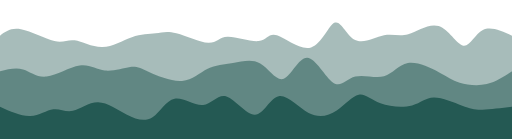
t = 0.00 s
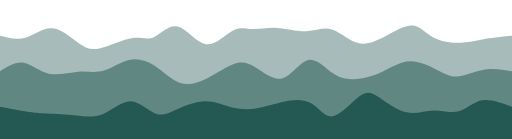
t = 0.75 s
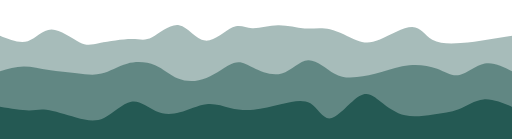
t = 1.25 s
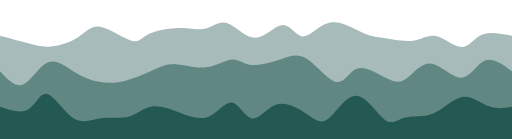
t = 2.00 s
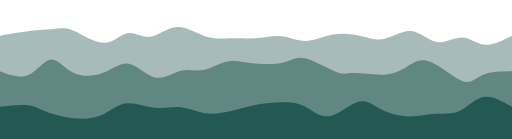
t = 2.75 s
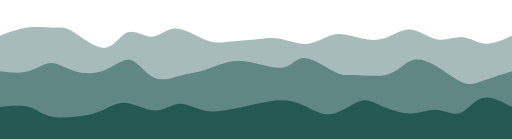
t = 3.25 s

The animated SVG that drew these frames (rendered in a browser with its animation timeline set to each time). Animation: 3 CSS @keyframes rules; one cycle of 4.00 s, repeats indefinitely.

<svg width="100%" height="100%" id="svg" viewBox="0 0 1440 390" xmlns="http://www.w3.org/2000/svg" class="transition duration-300 ease-in-out delay-150"><style>
          .path-0{
            animation:pathAnim-0 4s;
            animation-timing-function: linear;
            animation-iteration-count: infinite;
          }
          @keyframes pathAnim-0{
            0%{
              d: path("M 0,400 C 0,400 0,100 0,100 C 15.53379192045032,88.38395770064632 31.06758384090064,76.76791540129264 59,82 C 86.93241615909936,87.23208459870736 127.26345655684776,109.31229609547577 153,115 C 178.73654344315224,120.68770390452423 189.87858993170838,109.98290021680424 210,113 C 230.12141006829162,116.01709978319576 259.2221837163187,132.75610303730724 288,132 C 316.7778162836813,131.24389696269276 345.2326752030167,112.99268763396675 371,104 C 396.7673247969833,95.00731236603325 419.84711547161476,95.27314642682572 438,93 C 456.15288452838524,90.72685357317428 469.37886291052416,85.91472665873033 496,93 C 522.6211370894758,100.08527334126967 562.6374328862885,119.06794693825294 586,120 C 609.3625671137115,120.93205306174706 616.0714055443218,103.81348558825789 640,103 C 663.9285944556782,102.18651441174211 705.0769449364244,117.67811070871552 728,115 C 750.9230550635756,112.32188929128448 755.6208147099806,91.47407157687998 779,99 C 802.3791852900194,106.52592842312002 844.4397962236535,142.42560298376452 875,133 C 905.5602037763465,123.57439701623547 924.6200003954052,68.82351648806183 942,63 C 959.3799996045948,57.17648351193817 975.0802021947258,100.28033106398819 999,112 C 1022.9197978052742,123.71966893601181 1055.0591908256913,104.0551592559854 1080,99 C 1104.9408091743087,93.9448407440146 1122.6830345025082,103.49903191207021 1148,96 C 1173.3169654974918,88.50096808792979 1206.208671164276,63.94871309573375 1234,73 C 1261.791328835724,82.05128690426625 1284.4822808403871,124.70611570499474 1303,128 C 1321.5177191596129,131.29388429500526 1335.862205474175,95.22682408428722 1358,84 C 1380.137794525825,72.77317591571278 1410.0688972629125,86.38658795785639 1440,100 C 1440,100 1440,400 1440,400 Z");
            }
            25%{
              d: path("M 0,400 C 0,400 0,100 0,100 C 26.954887638364298,112.22737391413042 53.909775276728595,124.45474782826084 77,113 C 100.0902247232714,101.54525217173916 119.31578653144993,66.40838260108704 145,67 C 170.68421346855007,67.59161739891296 202.82707859747177,103.91172176739096 224,123 C 245.17292140252823,142.08827823260904 255.375899078663,143.94473032934914 280,136 C 304.624100921337,128.05526967065086 343.6693250878763,110.30935691521259 370,108 C 396.3306749121237,105.69064308478741 409.9468005698319,118.81784200980056 430,108 C 450.0531994301681,97.18215799019944 476.54347263279567,62.41927504558522 501,68 C 525.4565273672043,73.58072495441478 547.8793088989855,119.50505780785858 576,125 C 604.1206911010145,130.49494219214142 637.939291771262,95.56049372298048 659,80 C 680.060708228738,64.43950627701952 688.3635240159665,68.25296730021942 706,70 C 723.6364759840335,71.74703269978058 750.6066121648718,71.42763707614185 778,71 C 805.3933878351282,70.57236292385815 833.2100273245466,70.03648439521315 858,72 C 882.7899726754534,73.96351560478685 904.553278536942,78.42642534300556 928,88 C 951.446721463058,97.57357465699444 976.5768585276855,112.25781423276466 998,120 C 1019.4231414723145,127.74218576723534 1037.1392873523153,128.54231772593573 1066,112 C 1094.8607126476847,95.45768227406427 1134.8659920630537,61.57291486349236 1159,63 C 1183.1340079369463,64.42708513650764 1191.39674439547,101.16602282009484 1212,115 C 1232.60325560453,128.83397717990516 1265.5470303550655,119.76299385612832 1295,117 C 1324.4529696449345,114.23700614387168 1350.415134184267,117.78200175539192 1374,116 C 1397.584865815733,114.21799824460808 1418.7924329078664,107.10899912230404 1440,100 C 1440,100 1440,400 1440,400 Z");
            }
            50%{
              d: path("M 0,400 C 0,400 0,100 0,100 C 29.61163863808497,107.93285995211234 59.22327727616994,115.86571990422468 82,122 C 104.77672272383006,128.13428009577532 120.71852953340519,132.46998033521368 144,130 C 167.2814704665948,127.53001966478631 197.90260459020934,118.25435875492059 220,104 C 242.09739540979066,89.74564124507941 255.6710521057576,70.51258464510396 282,75 C 308.3289478942424,79.48741535489604 347.4131869867603,107.6953026646636 370,114 C 392.5868130132397,120.3046973353364 398.6761999472012,104.70620469624171 421,94 C 443.3238000527988,83.29379530375829 481.8820132244348,77.47987855036956 511,78 C 540.1179867755652,78.52012144963044 559.7957471550599,85.37428110228005 579,80 C 598.2042528449401,74.62571889771995 616.9349981553255,57.02299704051025 640,65 C 663.0650018446745,72.97700295948975 690.4642602236379,106.53373073567896 718,106 C 745.5357397763621,105.46626926432104 773.2079609501228,70.84208001677386 795,70 C 816.7920390498772,69.15791998322614 832.7038959758712,102.09794919722562 853,102 C 873.2961040241288,101.90205080277438 897.976455146392,68.76612319432368 928,63 C 958.023544853608,57.233876805676324 993.390283438561,78.83755802547971 1017,90 C 1040.609716561439,101.16244197452029 1052.4624110993639,101.88364470375747 1076,106 C 1099.5375889006361,110.11635529624253 1134.7600721639826,117.62786315949039 1161,114 C 1187.2399278360174,110.37213684050961 1204.4973002447057,95.60490265828092 1227,101 C 1249.5026997552943,106.39509734171908 1277.2507268571946,131.9525262073859 1298,132 C 1318.7492731428054,132.0474737926141 1332.4997923265157,106.58499251217545 1355,97 C 1377.5002076734843,87.41500748782455 1408.7501038367423,93.70750374391227 1440,100 C 1440,100 1440,400 1440,400 Z");
            }
            75%{
              d: path("M 0,400 C 0,400 0,100 0,100 C 28.832769622828707,90.44963939071337 57.66553924565741,80.89927878142673 84,75 C 110.33446075434259,69.10072121857327 134.17061264019907,66.85252426500645 151,65 C 167.82938735980093,63.147475734993556 177.65201019354632,61.69062415854748 203,80 C 228.34798980645368,98.30937584145252 269.22134658561566,136.38497910080366 296,135 C 322.77865341438434,133.61502089919634 335.462603463991,92.76945943823796 355,86 C 374.537396536009,79.23054056176204 400.9282395584206,106.5371831462445 424,106 C 447.0717604415794,105.4628168537555 466.8244383023265,77.08180797678405 493,75 C 519.1755616976735,72.91819202321595 551.7740072322736,97.13558494661933 579,110 C 606.2259927677264,122.86441505338067 628.0795327685792,124.37585223673861 653,121 C 677.9204672314208,117.62414776326139 705.9078616934098,109.36100610642627 729,107 C 752.0921383065902,104.63899389357373 770.2890204577816,108.18012333755627 792,112 C 813.7109795422184,115.81987666244373 838.9360564754637,119.91850054334869 864,119 C 889.0639435245363,118.08149945665131 913.9667536403631,112.14587448904905 940,108 C 966.0332463596369,103.85412551095095 993.196928963084,101.49800150045513 1017,105 C 1040.803071036916,108.50199849954487 1061.2455305073008,117.86211950913044 1084,109 C 1106.7544694926992,100.13788049086956 1131.8209490077122,73.05352046302306 1156,78 C 1180.1790509922878,82.94647953697694 1203.4706734618503,119.92379863877731 1228,123 C 1252.5293265381497,126.07620136122269 1278.2963571448865,95.25128498186764 1301,96 C 1323.7036428551135,96.74871501813236 1343.3438979586037,129.0710614337521 1366,135 C 1388.6561020413963,140.9289385662479 1414.3280510206982,120.46446928312395 1440,100 C 1440,100 1440,400 1440,400 Z");
            }
            100%{
              d: path("M 0,400 C 0,400 0,100 0,100 C 15.53379192045032,88.38395770064632 31.06758384090064,76.76791540129264 59,82 C 86.93241615909936,87.23208459870736 127.26345655684776,109.31229609547577 153,115 C 178.73654344315224,120.68770390452423 189.87858993170838,109.98290021680424 210,113 C 230.12141006829162,116.01709978319576 259.2221837163187,132.75610303730724 288,132 C 316.7778162836813,131.24389696269276 345.2326752030167,112.99268763396675 371,104 C 396.7673247969833,95.00731236603325 419.84711547161476,95.27314642682572 438,93 C 456.15288452838524,90.72685357317428 469.37886291052416,85.91472665873033 496,93 C 522.6211370894758,100.08527334126967 562.6374328862885,119.06794693825294 586,120 C 609.3625671137115,120.93205306174706 616.0714055443218,103.81348558825789 640,103 C 663.9285944556782,102.18651441174211 705.0769449364244,117.67811070871552 728,115 C 750.9230550635756,112.32188929128448 755.6208147099806,91.47407157687998 779,99 C 802.3791852900194,106.52592842312002 844.4397962236535,142.42560298376452 875,133 C 905.5602037763465,123.57439701623547 924.6200003954052,68.82351648806183 942,63 C 959.3799996045948,57.17648351193817 975.0802021947258,100.28033106398819 999,112 C 1022.9197978052742,123.71966893601181 1055.0591908256913,104.0551592559854 1080,99 C 1104.9408091743087,93.9448407440146 1122.6830345025082,103.49903191207021 1148,96 C 1173.3169654974918,88.50096808792979 1206.208671164276,63.94871309573375 1234,73 C 1261.791328835724,82.05128690426625 1284.4822808403871,124.70611570499474 1303,128 C 1321.5177191596129,131.29388429500526 1335.862205474175,95.22682408428722 1358,84 C 1380.137794525825,72.77317591571278 1410.0688972629125,86.38658795785639 1440,100 C 1440,100 1440,400 1440,400 Z");
            }
          }</style><path d="M 0,400 C 0,400 0,100 0,100 C 15.53379192045032,88.38395770064632 31.06758384090064,76.76791540129264 59,82 C 86.93241615909936,87.23208459870736 127.26345655684776,109.31229609547577 153,115 C 178.73654344315224,120.68770390452423 189.87858993170838,109.98290021680424 210,113 C 230.12141006829162,116.01709978319576 259.2221837163187,132.75610303730724 288,132 C 316.7778162836813,131.24389696269276 345.2326752030167,112.99268763396675 371,104 C 396.7673247969833,95.00731236603325 419.84711547161476,95.27314642682572 438,93 C 456.15288452838524,90.72685357317428 469.37886291052416,85.91472665873033 496,93 C 522.6211370894758,100.08527334126967 562.6374328862885,119.06794693825294 586,120 C 609.3625671137115,120.93205306174706 616.0714055443218,103.81348558825789 640,103 C 663.9285944556782,102.18651441174211 705.0769449364244,117.67811070871552 728,115 C 750.9230550635756,112.32188929128448 755.6208147099806,91.47407157687998 779,99 C 802.3791852900194,106.52592842312002 844.4397962236535,142.42560298376452 875,133 C 905.5602037763465,123.57439701623547 924.6200003954052,68.82351648806183 942,63 C 959.3799996045948,57.17648351193817 975.0802021947258,100.28033106398819 999,112 C 1022.9197978052742,123.71966893601181 1055.0591908256913,104.0551592559854 1080,99 C 1104.9408091743087,93.9448407440146 1122.6830345025082,103.49903191207021 1148,96 C 1173.3169654974918,88.50096808792979 1206.208671164276,63.94871309573375 1234,73 C 1261.791328835724,82.05128690426625 1284.4822808403871,124.70611570499474 1303,128 C 1321.5177191596129,131.29388429500526 1335.862205474175,95.22682408428722 1358,84 C 1380.137794525825,72.77317591571278 1410.0688972629125,86.38658795785639 1440,100 C 1440,100 1440,400 1440,400 Z" stroke="none" stroke-width="0" fill="#245953" fill-opacity="0.4" class="transition-all duration-300 ease-in-out delay-150 path-0"></path><style>
          .path-1{
            animation:pathAnim-1 4s;
            animation-timing-function: linear;
            animation-iteration-count: infinite;
          }
          @keyframes pathAnim-1{
            0%{
              d: path("M 0,400 C 0,400 0,200 0,200 C 22.378485568464114,194.5424995895676 44.75697113692823,189.0849991791352 65,195 C 85.24302886307177,200.9150008208648 103.35060102075118,218.20250287302673 131,215 C 158.64939897924882,211.79749712697327 195.84062478006712,188.1049893287578 224,184 C 252.15937521993288,179.8950106712422 271.2868998589803,195.37753981194217 295,198 C 318.7131001410197,200.62246018805783 347.01177578401183,190.3848514234736 366,188 C 384.98822421598817,185.6151485765264 394.66599700497244,191.08305449416346 419,202 C 443.33400299502756,212.91694550583654 482.32423619609847,229.28293059987251 512,227 C 541.6757638039015,224.71706940012749 562.037058210634,203.78522310634642 584,193 C 605.962941789366,182.21477689365358 629.5275309613652,181.57617697474174 655,177 C 680.4724690386348,172.42382302525826 707.8528179439055,163.9100689946866 732,178 C 756.1471820560945,192.0899310053134 777.061197263013,228.78354704651184 798,221 C 818.938802736987,213.21645295348816 839.9023930040424,160.95574281926616 864,162 C 888.0976069959576,163.04425718073384 915.3292307208172,217.39348167642348 937,232 C 958.6707692791828,246.60651832357652 974.7806841126887,221.47033047504002 999,215 C 1023.2193158873113,208.52966952495998 1055.5480328284282,220.72519642341638 1080,214 C 1104.4519671715718,207.27480357658362 1121.0271845735979,181.6288838312945 1147,177 C 1172.9728154264021,172.3711161687055 1208.3432288771799,188.75926825140562 1233,202 C 1257.6567711228201,215.24073174859438 1271.5998999176823,225.33404316308307 1293,232 C 1314.4001000823177,238.66595683691693 1343.2571714520907,241.90455909626198 1369,236 C 1394.7428285479093,230.09544090373802 1417.3714142739545,215.047720451869 1440,200 C 1440,200 1440,400 1440,400 Z");
            }
            25%{
              d: path("M 0,400 C 0,400 0,200 0,200 C 22.140887424371627,183.54459708369887 44.281774848743254,167.08919416739778 67,170 C 89.71822515125675,172.91080583260222 113.0137880293986,195.18782041410788 139,204 C 164.9862119706014,212.81217958589212 193.66307303366236,208.15952417617072 219,207 C 244.33692696633764,205.84047582382928 266.333919835952,208.1740828812093 289,199 C 311.666080164048,189.8259171187907 335.00124762252966,169.14414429899213 361,162 C 386.99875237747034,154.85585570100787 415.6610896739293,161.24933992282217 439,178 C 462.3389103260707,194.75066007717783 480.354393681753,221.8584960097192 503,234 C 525.645606318247,246.1415039902808 552.9213355990588,243.31667603830098 581,229 C 609.0786644009412,214.68332396169902 637.9602639220122,188.87479983707678 659,180 C 680.0397360779878,171.12520016292322 693.2376087128922,179.18412461339184 715,193 C 736.7623912871078,206.81587538660816 767.0893012264188,226.38870170935587 794,219 C 820.9106987735812,211.61129829064413 844.4051863814324,177.26106854918476 868,170 C 891.5948136185676,162.73893145081524 915.2899532478513,182.56702409390502 938,198 C 960.7100467521487,213.43297590609498 982.4350006271625,224.4708350751952 1004,224 C 1025.5649993728375,223.5291649248048 1046.9700442434992,211.5496356053141 1072,198 C 1097.0299557565008,184.4503643946859 1125.6848223988413,169.33062250354843 1155,170 C 1184.3151776011587,170.66937749645157 1214.2906661611355,187.1278743804922 1236,198 C 1257.7093338388645,208.8721256195078 1271.1525129566173,214.15787997448285 1291,208 C 1310.8474870433827,201.84212002551715 1337.099282012395,184.24060572157632 1363,181 C 1388.900717987605,177.75939427842368 1414.4503589938026,188.87969713921183 1440,200 C 1440,200 1440,400 1440,400 Z");
            }
            50%{
              d: path("M 0,400 C 0,400 0,200 0,200 C 21.47587833747326,223.23260096767368 42.95175667494652,246.46520193534735 65,237 C 87.04824332505348,227.53479806465265 109.66885163768717,185.3717932262842 134,175 C 158.33114836231283,164.6282067737158 184.37283677430483,186.04762515951575 208,201 C 231.62716322569517,215.95237484048425 252.8398012650934,224.4377061356528 275,229 C 297.1601987349066,233.5622938643472 320.2679581653216,234.20155029787307 347,228 C 373.7320418346784,221.79844970212693 404.0883660736202,208.75609267285492 428,198 C 451.9116339263798,187.24390732714508 469.3785775401975,178.77407901070728 494,180 C 518.6214224598025,181.22592098929272 550.3973237655898,192.14759128431595 579,189 C 607.6026762344102,185.85240871568405 633.032127397443,168.63555585202894 652,167 C 670.967872602557,165.36444414797106 683.4741666446378,179.31018530756828 706,182 C 728.5258333553622,184.68981469243172 761.0712060240061,176.12370291769798 788,167 C 814.9287939759939,157.87629708230202 836.2410092593382,148.1950030216398 863,165 C 889.7589907406618,181.8049969783602 921.9647569386416,225.09628499574282 945,230 C 968.0352430613584,234.90371500425718 981.8999629860959,201.419856995389 1003,193 C 1024.100037013904,184.580143004611 1052.4353911169749,201.2242870227011 1076,214 C 1099.5646088830251,226.7757129772989 1118.358472546004,235.68299491380662 1139,223 C 1159.641527453996,210.31700508619338 1182.1307186990093,176.04373332207246 1210,178 C 1237.8692813009907,179.95626667792754 1271.118652657959,218.14207179790355 1297,218 C 1322.881347342041,217.85792820209645 1341.3946706691545,179.38797948631324 1364,170 C 1386.6053293308455,160.61202051368676 1413.3026646654228,180.30601025684336 1440,200 C 1440,200 1440,400 1440,400 Z");
            }
            75%{
              d: path("M 0,400 C 0,400 0,200 0,200 C 29.64953244374042,206.3040119135597 59.29906488748084,212.6080238271194 84,202 C 108.70093511251916,191.3919761728806 128.4532728938171,163.87191660508213 146,164 C 163.5467271061829,164.12808339491787 178.8878435372509,191.90430975255205 204,204 C 229.1121564627491,216.09569024744795 263.99535295717936,212.5108443847097 293,197 C 322.00464704282064,181.4891556152903 345.1307446340319,154.05231270860912 368,162 C 390.8692553659681,169.94768729139088 413.48166850669304,213.27990478085374 439,224 C 464.51833149330696,234.72009521914626 492.94258133919595,212.8280681679759 514,205 C 535.057418660804,197.1719318320241 548.7480061365235,203.4078225472425 568,199 C 587.2519938634765,194.5921774527575 612.06539411471,179.54064164305407 635,174 C 657.93460588529,168.45935835694593 678.9904174046367,172.42961088054136 709,176 C 739.0095825953633,179.57038911945864 777.9729362667434,182.74091483478043 801,178 C 824.0270637332566,173.25908516521957 831.1178375283897,160.60672978033685 856,163 C 880.8821624716103,165.39327021966315 923.5557136196982,182.8321660438721 946,193 C 968.4442863803018,203.1678339561279 970.6593079928177,206.0646060441747 994,209 C 1017.3406920071823,211.9353939558253 1061.8070544090303,214.90940977942913 1092,207 C 1122.1929455909697,199.09059022057087 1138.112474371061,180.29775483810877 1154,170 C 1169.887525628939,159.70224516189123 1185.743048106726,157.8995708681358 1213,173 C 1240.256951893274,188.1004291318642 1278.9153332020353,220.103961689348 1303,231 C 1327.0846667979647,241.896038310652 1336.5956190851327,231.68458237447197 1357,223 C 1377.4043809148673,214.31541762552803 1408.7021904574335,207.157708812764 1440,200 C 1440,200 1440,400 1440,400 Z");
            }
            100%{
              d: path("M 0,400 C 0,400 0,200 0,200 C 22.378485568464114,194.5424995895676 44.75697113692823,189.0849991791352 65,195 C 85.24302886307177,200.9150008208648 103.35060102075118,218.20250287302673 131,215 C 158.64939897924882,211.79749712697327 195.84062478006712,188.1049893287578 224,184 C 252.15937521993288,179.8950106712422 271.2868998589803,195.37753981194217 295,198 C 318.7131001410197,200.62246018805783 347.01177578401183,190.3848514234736 366,188 C 384.98822421598817,185.6151485765264 394.66599700497244,191.08305449416346 419,202 C 443.33400299502756,212.91694550583654 482.32423619609847,229.28293059987251 512,227 C 541.6757638039015,224.71706940012749 562.037058210634,203.78522310634642 584,193 C 605.962941789366,182.21477689365358 629.5275309613652,181.57617697474174 655,177 C 680.4724690386348,172.42382302525826 707.8528179439055,163.9100689946866 732,178 C 756.1471820560945,192.0899310053134 777.061197263013,228.78354704651184 798,221 C 818.938802736987,213.21645295348816 839.9023930040424,160.95574281926616 864,162 C 888.0976069959576,163.04425718073384 915.3292307208172,217.39348167642348 937,232 C 958.6707692791828,246.60651832357652 974.7806841126887,221.47033047504002 999,215 C 1023.2193158873113,208.52966952495998 1055.5480328284282,220.72519642341638 1080,214 C 1104.4519671715718,207.27480357658362 1121.0271845735979,181.6288838312945 1147,177 C 1172.9728154264021,172.3711161687055 1208.3432288771799,188.75926825140562 1233,202 C 1257.6567711228201,215.24073174859438 1271.5998999176823,225.33404316308307 1293,232 C 1314.4001000823177,238.66595683691693 1343.2571714520907,241.90455909626198 1369,236 C 1394.7428285479093,230.09544090373802 1417.3714142739545,215.047720451869 1440,200 C 1440,200 1440,400 1440,400 Z");
            }
          }</style><path d="M 0,400 C 0,400 0,200 0,200 C 22.378485568464114,194.5424995895676 44.75697113692823,189.0849991791352 65,195 C 85.24302886307177,200.9150008208648 103.35060102075118,218.20250287302673 131,215 C 158.64939897924882,211.79749712697327 195.84062478006712,188.1049893287578 224,184 C 252.15937521993288,179.8950106712422 271.2868998589803,195.37753981194217 295,198 C 318.7131001410197,200.62246018805783 347.01177578401183,190.3848514234736 366,188 C 384.98822421598817,185.6151485765264 394.66599700497244,191.08305449416346 419,202 C 443.33400299502756,212.91694550583654 482.32423619609847,229.28293059987251 512,227 C 541.6757638039015,224.71706940012749 562.037058210634,203.78522310634642 584,193 C 605.962941789366,182.21477689365358 629.5275309613652,181.57617697474174 655,177 C 680.4724690386348,172.42382302525826 707.8528179439055,163.9100689946866 732,178 C 756.1471820560945,192.0899310053134 777.061197263013,228.78354704651184 798,221 C 818.938802736987,213.21645295348816 839.9023930040424,160.95574281926616 864,162 C 888.0976069959576,163.04425718073384 915.3292307208172,217.39348167642348 937,232 C 958.6707692791828,246.60651832357652 974.7806841126887,221.47033047504002 999,215 C 1023.2193158873113,208.52966952495998 1055.5480328284282,220.72519642341638 1080,214 C 1104.4519671715718,207.27480357658362 1121.0271845735979,181.6288838312945 1147,177 C 1172.9728154264021,172.3711161687055 1208.3432288771799,188.75926825140562 1233,202 C 1257.6567711228201,215.24073174859438 1271.5998999176823,225.33404316308307 1293,232 C 1314.4001000823177,238.66595683691693 1343.2571714520907,241.90455909626198 1369,236 C 1394.7428285479093,230.09544090373802 1417.3714142739545,215.047720451869 1440,200 C 1440,200 1440,400 1440,400 Z" stroke="none" stroke-width="0" fill="#245953" fill-opacity="0.53" class="transition-all duration-300 ease-in-out delay-150 path-1"></path><style>
          .path-2{
            animation:pathAnim-2 4s;
            animation-timing-function: linear;
            animation-iteration-count: infinite;
          }
          @keyframes pathAnim-2{
            0%{
              d: path("M 0,400 C 0,400 0,300 0,300 C 29.797065793628988,313.51994208438754 59.594131587257976,327.0398841687751 85,326 C 110.40586841274202,324.9601158312249 131.42053944459707,309.36040540928735 150,307 C 168.57946055540293,304.63959459071265 184.7237106343538,315.5184941940755 205,311 C 225.2762893656462,306.4815058059245 249.68461801798782,286.5656178144107 276,287 C 302.3153819820122,287.4343821855893 330.53781729369496,308.2190345482817 357,322 C 383.46218270630504,335.7809654517183 408.1641128072323,342.55824399246256 429,329 C 449.8358871927677,315.44175600753744 466.80573147737584,281.5479894818681 491,277 C 515.1942685226242,272.4520105181319 546.6129612832648,297.2497980800649 571,295 C 595.3870387167352,292.7502019199351 612.7424233895647,263.4528181978721 637,271 C 661.2575766104353,278.5471818021279 692.4173451584762,322.93892912844643 717,322 C 741.5826548415238,321.06107087155357 759.5881959765302,274.7914652883422 784,270 C 808.4118040234698,265.2085347116578 839.2298709354031,301.8952097181851 868,317 C 896.7701290645969,332.1047902818149 923.4923202818568,325.62769583891753 947,310 C 970.5076797181432,294.37230416108247 990.8008479371699,269.59400692614486 1009,266 C 1027.19915206283,262.40599307385514 1043.3042879694628,279.9962764565029 1070,290 C 1096.6957120305372,300.0037235434971 1133.9820001849782,302.42088724784315 1159,296 C 1184.0179998150218,289.57911275215685 1196.7677112906244,274.3201745521245 1220,274 C 1243.2322887093756,273.6798254478755 1276.9471546525242,288.2984145436588 1300,297 C 1323.0528453474758,305.7015854563412 1335.4436700992787,308.4861672732403 1357,308 C 1378.5563299007213,307.5138327267597 1409.2781649503606,303.75691636337984 1440,300 C 1440,300 1440,400 1440,400 Z");
            }
            25%{
              d: path("M 0,400 C 0,400 0,300 0,300 C 31.320925256160578,303.3033395290407 62.641850512321156,306.6066790580814 82,311 C 101.35814948767884,315.3933209419186 108.75352320687597,320.8766232967151 130,323 C 151.24647679312403,325.1233767032849 186.3440566601749,323.8868277550583 216,329 C 245.6559433398251,334.1131722449417 269.8702501524244,345.57606568305175 295,331 C 320.1297498475756,316.42393431694825 346.1749427301278,275.8089095127347 371,272 C 395.8250572698722,268.1910904872653 419.42997892706444,301.1882962660092 441,316 C 462.57002107293556,330.8117037339908 482.10514156161435,327.43790542322836 505,315 C 527.8948584383857,302.56209457677164 554.1494548264784,281.06008204107746 578,281 C 601.8505451735216,280.93991795892254 623.2970391324722,302.32176641246184 645,308 C 666.7029608675278,313.67823358753816 688.6623886436332,303.65285230907506 714,300 C 739.3376113563668,296.34714769092494 768.0534062929951,299.066824351238 797,292 C 825.9465937070049,284.933175648762 855.1239861843865,268.0798502859733 876,280 C 896.8760138156135,291.9201497140267 909.4506489694597,332.6137745048692 933,332 C 956.5493510305403,331.3862254951308 991.0734179377746,289.4650516945501 1014,270 C 1036.9265820622254,250.5349483054499 1048.2556792794417,253.5260187169303 1067,269 C 1085.7443207205583,284.4739812830697 1111.9038649444587,312.4308734377286 1139,322 C 1166.0961350555413,331.5691265622714 1194.1288609427224,322.7504875321552 1219,322 C 1243.8711390572776,321.2495124678448 1265.5806912846515,328.5671764336505 1287,318 C 1308.4193087153485,307.4328235663495 1329.5483739186711,278.9808067332427 1355,273 C 1380.4516260813289,267.0191932667573 1410.2258130406644,283.5095966333787 1440,300 C 1440,300 1440,400 1440,400 Z");
            }
            50%{
              d: path("M 0,400 C 0,400 0,300 0,300 C 29.563602947154095,309.8989314410386 59.12720589430819,319.79786288207725 80,307 C 100.87279410569181,294.20213711792275 113.05477936992136,258.70747991272975 133,264 C 152.94522063007864,269.29252008727025 180.65367662600642,315.37221746700385 207,332 C 233.34632337399358,348.62778253299615 258.330514126053,335.80365021925496 285,332 C 311.669485873947,328.19634978074504 340.02426686978174,333.4131816559763 363,327 C 385.97573313021826,320.5868183440237 403.57241839482015,302.5436231568399 427,299 C 450.42758160517985,295.4563768431601 479.68605955093756,306.41232571666416 508,317 C 536.3139404490624,327.58767428333584 563.6833434014299,337.8070739765035 588,327 C 612.3166565985701,316.1929260234965 633.5805668433431,284.359378377322 653,288 C 672.4194331566569,291.640621622678 689.9943892251976,330.7554125142086 710,333 C 730.0056107748024,335.2445874857914 752.4418762558665,300.6189715658433 780,293 C 807.5581237441335,285.3810284341567 840.2381057513367,304.768701222418 864,321 C 887.7618942486633,337.231298777582 902.6057007387873,350.3062235444847 924,333 C 945.3942992612127,315.6937764555153 973.3390912935142,268.0064045996432 1002,269 C 1030.6609087064858,269.9935954003568 1060.037934087156,319.6681580569424 1082,336 C 1103.962065912844,352.3318419430576 1118.5091723578614,335.32096317258726 1140,330 C 1161.4908276421386,324.67903682741274 1189.9253764813977,331.04798925270853 1218,319 C 1246.0746235186023,306.95201074729147 1273.789321716547,276.48707981657844 1300,272 C 1326.210678283453,267.51292018342156 1350.917336652415,289.0036914809776 1374,298 C 1397.082663347585,306.9963085190224 1418.5413316737925,303.49815425951124 1440,300 C 1440,300 1440,400 1440,400 Z");
            }
            75%{
              d: path("M 0,400 C 0,400 0,300 0,300 C 29.86101155272305,292.15758906405733 59.7220231054461,284.3151781281146 80,292 C 100.2779768945539,299.6848218718854 110.97291913093864,322.8968765515988 134,332 C 157.02708086906136,341.1031234484012 192.38630037079923,336.0973156654902 222,333 C 251.61369962920077,329.9026843345098 275.4818793858643,328.7138607864404 295,316 C 314.5181206141357,303.2861392135596 329.6861820857434,279.04724118874805 354,278 C 378.3138179142566,276.95275881125195 411.77339227116227,299.0971744585674 439,304 C 466.22660772883773,308.9028255414326 487.2202488296077,296.5640609769824 508,296 C 528.7797511703923,295.4359390230176 549.3456124104067,306.6465816335033 573,315 C 596.6543875895933,323.3534183664967 623.3973015287658,328.8496124890045 649,320 C 674.6026984712342,311.1503875109955 699.0651814745302,287.9549684104787 724,281 C 748.9348185254698,274.0450315895213 774.3419725731137,283.3305138690806 795,285 C 815.6580274268863,286.6694861309194 831.5669282330149,280.7229761131989 852,290 C 872.4330717669851,299.2770238868011 897.390314494826,323.7775816781235 926,324 C 954.609685505174,324.2224183218765 986.8718137876813,300.1666971743068 1010,291 C 1033.1281862123187,281.8333028256932 1047.1224303544482,287.5556296246491 1070,298 C 1092.8775696455518,308.4443703753509 1124.6384647945263,323.6107843270967 1153,326 C 1181.3615352054737,328.3892156729033 1206.3237104674463,318.0012330669638 1229,320 C 1251.6762895325537,321.9987669330362 1272.0666933356877,336.3842834050482 1292,324 C 1311.9333066643123,311.6157165949518 1331.4095161898035,272.46163331284333 1356,264 C 1380.5904838101965,255.53836668715667 1410.2952419050982,277.76918334357833 1440,300 C 1440,300 1440,400 1440,400 Z");
            }
            100%{
              d: path("M 0,400 C 0,400 0,300 0,300 C 29.797065793628988,313.51994208438754 59.594131587257976,327.0398841687751 85,326 C 110.40586841274202,324.9601158312249 131.42053944459707,309.36040540928735 150,307 C 168.57946055540293,304.63959459071265 184.7237106343538,315.5184941940755 205,311 C 225.2762893656462,306.4815058059245 249.68461801798782,286.5656178144107 276,287 C 302.3153819820122,287.4343821855893 330.53781729369496,308.2190345482817 357,322 C 383.46218270630504,335.7809654517183 408.1641128072323,342.55824399246256 429,329 C 449.8358871927677,315.44175600753744 466.80573147737584,281.5479894818681 491,277 C 515.1942685226242,272.4520105181319 546.6129612832648,297.2497980800649 571,295 C 595.3870387167352,292.7502019199351 612.7424233895647,263.4528181978721 637,271 C 661.2575766104353,278.5471818021279 692.4173451584762,322.93892912844643 717,322 C 741.5826548415238,321.06107087155357 759.5881959765302,274.7914652883422 784,270 C 808.4118040234698,265.2085347116578 839.2298709354031,301.8952097181851 868,317 C 896.7701290645969,332.1047902818149 923.4923202818568,325.62769583891753 947,310 C 970.5076797181432,294.37230416108247 990.8008479371699,269.59400692614486 1009,266 C 1027.19915206283,262.40599307385514 1043.3042879694628,279.9962764565029 1070,290 C 1096.6957120305372,300.0037235434971 1133.9820001849782,302.42088724784315 1159,296 C 1184.0179998150218,289.57911275215685 1196.7677112906244,274.3201745521245 1220,274 C 1243.2322887093756,273.6798254478755 1276.9471546525242,288.2984145436588 1300,297 C 1323.0528453474758,305.7015854563412 1335.4436700992787,308.4861672732403 1357,308 C 1378.5563299007213,307.5138327267597 1409.2781649503606,303.75691636337984 1440,300 C 1440,300 1440,400 1440,400 Z");
            }
          }</style><path d="M 0,400 C 0,400 0,300 0,300 C 29.797065793628988,313.51994208438754 59.594131587257976,327.0398841687751 85,326 C 110.40586841274202,324.9601158312249 131.42053944459707,309.36040540928735 150,307 C 168.57946055540293,304.63959459071265 184.7237106343538,315.5184941940755 205,311 C 225.2762893656462,306.4815058059245 249.68461801798782,286.5656178144107 276,287 C 302.3153819820122,287.4343821855893 330.53781729369496,308.2190345482817 357,322 C 383.46218270630504,335.7809654517183 408.1641128072323,342.55824399246256 429,329 C 449.8358871927677,315.44175600753744 466.80573147737584,281.5479894818681 491,277 C 515.1942685226242,272.4520105181319 546.6129612832648,297.2497980800649 571,295 C 595.3870387167352,292.7502019199351 612.7424233895647,263.4528181978721 637,271 C 661.2575766104353,278.5471818021279 692.4173451584762,322.93892912844643 717,322 C 741.5826548415238,321.06107087155357 759.5881959765302,274.7914652883422 784,270 C 808.4118040234698,265.2085347116578 839.2298709354031,301.8952097181851 868,317 C 896.7701290645969,332.1047902818149 923.4923202818568,325.62769583891753 947,310 C 970.5076797181432,294.37230416108247 990.8008479371699,269.59400692614486 1009,266 C 1027.19915206283,262.40599307385514 1043.3042879694628,279.9962764565029 1070,290 C 1096.6957120305372,300.0037235434971 1133.9820001849782,302.42088724784315 1159,296 C 1184.0179998150218,289.57911275215685 1196.7677112906244,274.3201745521245 1220,274 C 1243.2322887093756,273.6798254478755 1276.9471546525242,288.2984145436588 1300,297 C 1323.0528453474758,305.7015854563412 1335.4436700992787,308.4861672732403 1357,308 C 1378.5563299007213,307.5138327267597 1409.2781649503606,303.75691636337984 1440,300 C 1440,300 1440,400 1440,400 Z" stroke="none" stroke-width="0" fill="#245953" fill-opacity="1" class="transition-all duration-300 ease-in-out delay-150 path-2"></path></svg>
